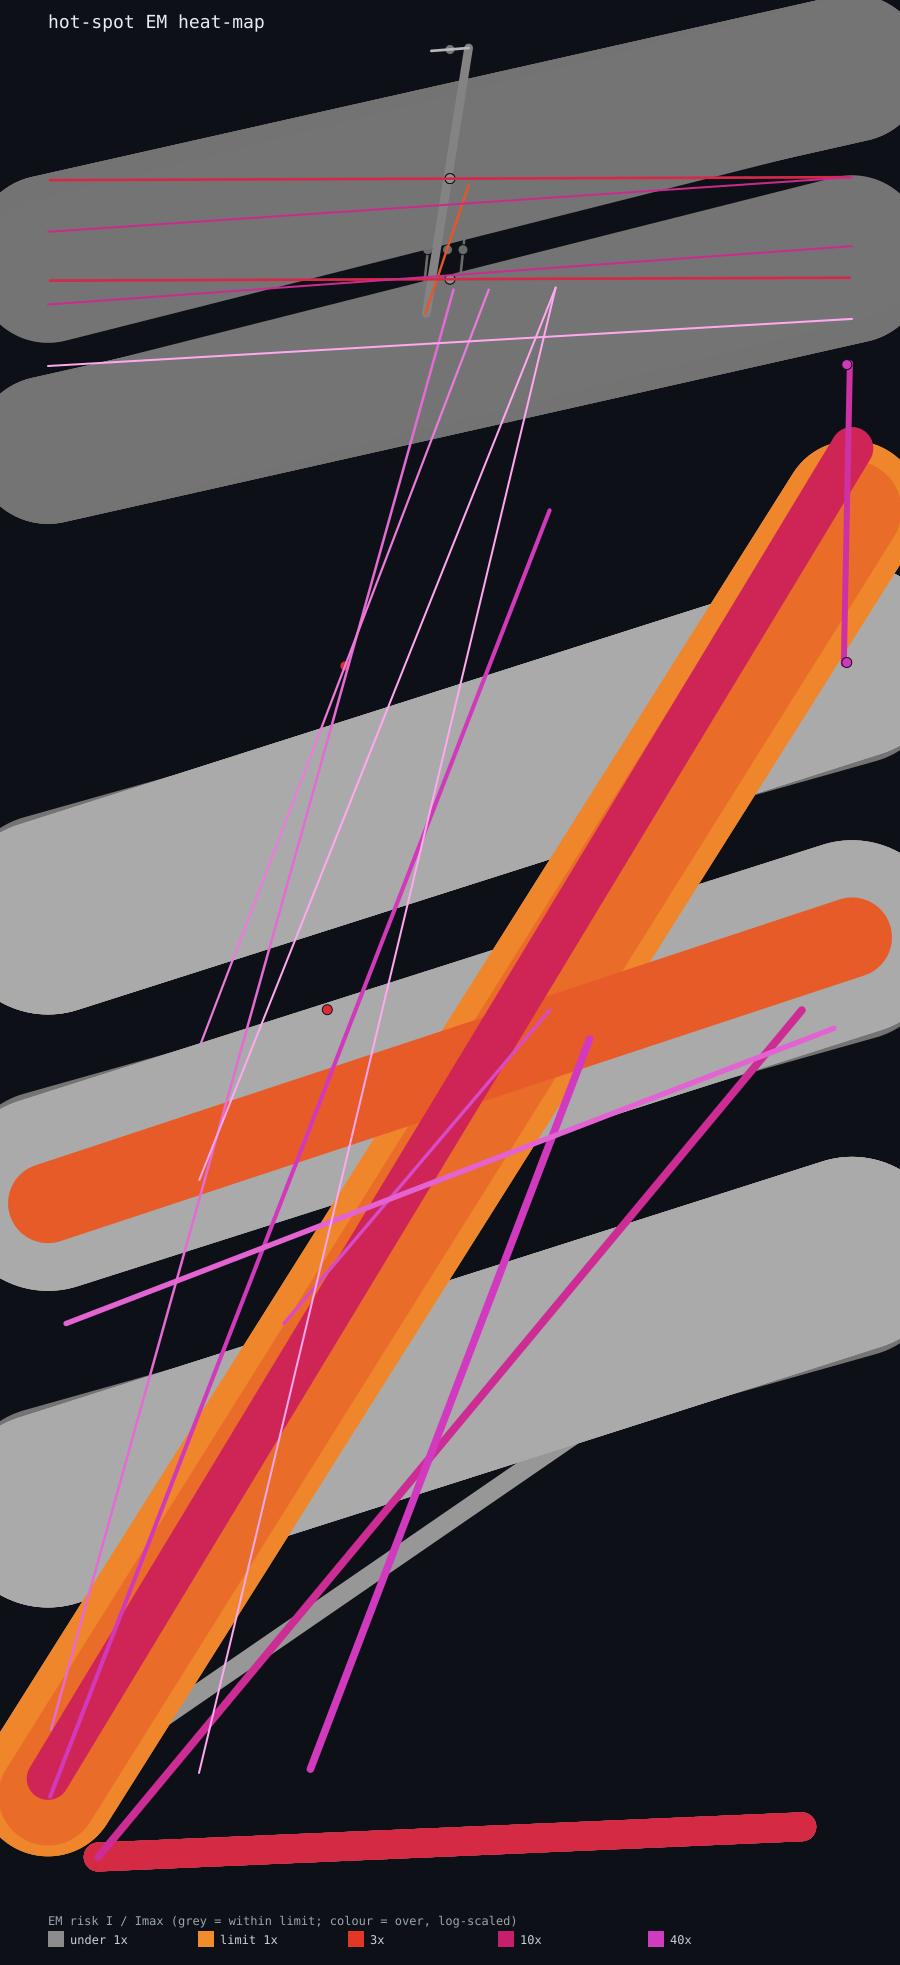

Values plotted in this chart, from the file beside it:
net, seg, layer, width_um, length_um, is_via, cuts, I_avg, I_rms, I_peak, Imax_avg, ratio_avg, ratio_rms, ratio_peak, worst, rel_mttf_pct, x1, y1, x2, y2
drv_o_n, 1, Metal1, 0.1595, 122.7, 0, 0, 3.0000e-02, 3.0000e-02, 3.0000e-02, 1.5950e-04, 188.1, 0.000, 0.000, 188.1, 0.0, 15.02, 8.37, 50.52, 156.2
drv_o_p, 1, Metal1, 0.16, 263.8, 0, 0, 3.0000e-02, 3.0000e-02, 3.0000e-02, 1.6000e-04, 187.5, 0.000, 0.000, 187.5, 0.0, 15.05, 67.37, 50.52, 156.2
iovdd, 1, Metal1, 0.1714, 110.5, 0, 0, 3.0000e-02, 3.0000e-02, 3.0000e-02, 1.7140e-04, 175, 0.000, 0.000, 175, 0.0, 0.0, 148.4, 80.0, 153
drv_o_p, 2, Metal2, 0.2207, 111.9, 0, 0, 3.0000e-02, 3.0000e-02, 3.0000e-02, 4.4140e-04, 67.97, 0.000, 0.000, 67.97, 0.0, 15.23, 81.03, 43.86, 156
drv_o_n, 2, Metal2, 0.2527, 206.1, 0, 0, 3.0000e-02, 3.0000e-02, 3.0000e-02, 5.0540e-04, 59.36, 0.000, 0.000, 59.36, 0.0, 0.3, 12.66, 40.35, 156
iovdd_esd, 1, Metal1, 0.5378, 466.8, 0, 0, 3.0000e-02, 3.0000e-02, 3.0000e-02, 5.3780e-04, 55.78, 0.000, 0.000, 55.78, 0.0, 1.8, 53.08, 78.2, 82.46
iovdd_esd, 2, Metal2, 0.3284, 394.9, 0, 0, 3.0000e-02, 3.0000e-02, 3.0000e-02, 6.5680e-04, 45.68, 0.000, 0.000, 45.68, 0.0, 23.47, 53.08, 49.91, 84.26
pad, 1, Metal1, 0.7606, 329.1, 0, 0, 3.0000e-02, 3.0000e-02, 3.0000e-02, 7.6060e-04, 39.44, 0.000, 0.000, 39.44, 0.1, 26.11, 8.75, 53.89, 81.4
iovdd, 8, Via1, 0.0, 0.0, 1, 2, 3.0000e-02, 3.0000e-02, 3.0000e-02, 8.0000e-04, 37.5, 0.000, 0.000, 37.5, 0.1, 79.48, 148.5, 79.48, 148.5
iovdd, 9, Via2, 0.0, 0.0, 1, 2, 3.0000e-02, 3.0000e-02, 3.0000e-02, 8.0000e-04, 37.5, 0.000, 0.000, 37.5, 0.1, 79.48, 118.9, 79.48, 118.9
iovss_gr, 2, Metal2, 0.4073, 450.5, 0, 0, 3.0000e-02, 3.0000e-02, 3.0000e-02, 8.1460e-04, 36.83, 0.000, 0.000, 36.83, 0.1, 0.21, 6.0, 49.91, 134.0
iovdd, 2, Metal2, 0.5978, 30.55, 0, 0, 3.0000e-02, 3.0000e-02, 3.0000e-02, 1.1956e-03, 25.09, 0.000, 0.000, 25.09, 0.2, 79.18, 118.7, 79.79, 148.6
pad, 2, Metal2, 0.7793, 924.4, 0, 0, 3.0000e-02, 3.0000e-02, 3.0000e-02, 1.5586e-03, 19.25, 0.000, 0.000, 19.25, 0.3, 5.0, 0.0, 75.0, 84.26
vss, 1, Metal1, 0.1703, 112.2, 0, 0, 3.0000e-03, 3.0000e-03, 3.0000e-03, 1.7030e-04, 17.62, 0.000, 0.000, 17.62, 0.3, 0.0, 154.5, 80.0, 160.3
vdd, 1, Metal1, 0.1719, 105.9, 0, 0, 3.0000e-03, 3.0000e-03, 3.0000e-03, 1.7190e-04, 17.45, 0.000, 0.000, 17.45, 0.3, 0.0, 161.7, 80.0, 167.1
iovss_gr, 1, Metal1, 4.243, 1102, 0, 0, 3.0000e-02, 3.0000e-02, 3.0000e-02, 4.2429e-03, 7.071, 0.000, 0.000, 7.071, 2.0, 0.0, 7.8, 80.0, 140.2
vdd, 2, Metal2, 0.265, 6.72, 0, 0, 3.0000e-03, 3.0000e-03, 3.0000e-03, 5.3000e-04, 5.660, 0.000, 0.000, 5.660, 3.1, 0.21, 166.9, 79.79, 167.1
vss, 2, Metal2, 0.265, 6.72, 0, 0, 3.0000e-03, 3.0000e-03, 3.0000e-03, 5.3000e-04, 5.660, 0.000, 0.000, 5.660, 3.1, 0.21, 156.9, 79.79, 157.1
pad, 3, Metal3, 2.877, 73.0, 0, 0, 3.0000e-02, 3.0000e-02, 3.0000e-02, 5.7534e-03, 5.214, 0.000, 0.000, 5.214, 3.7, 5.0, 0.0, 75.0, 3.0
pad, 4, Metal4, 2.877, 73.0, 0, 0, 3.0000e-02, 3.0000e-02, 3.0000e-02, 5.7534e-03, 5.214, 0.000, 0.000, 5.214, 3.7, 5.0, 0.0, 75.0, 3.0
pad, 5, Metal5, 2.877, 73.0, 0, 0, 3.0000e-02, 3.0000e-02, 3.0000e-02, 5.7534e-03, 5.214, 0.000, 0.000, 5.214, 3.7, 5.0, 0.0, 75.0, 3.0
drv_o_n, 3, Via1, 0.0, 0.0, 1, 18, 3.0000e-02, 3.0000e-02, 3.0000e-02, 7.2000e-03, 4.167, 0.000, 0.000, 4.167, 5.8, 27.79, 84.31, 27.79, 84.31
drv_o_p, 3, Via1, 0.0, 0.0, 1, 18, 3.0000e-02, 3.0000e-02, 3.0000e-02, 7.2000e-03, 4.167, 0.000, 0.000, 4.167, 5.8, 29.55, 118.5, 29.55, 118.5
c2p_in, 1, Metal1, 0.2422, 21.77, 0, 0, 5.0000e-04, 5.0000e-04, 5.0000e-04, 2.4220e-04, 2.064, 0.000, 0.000, 2.064, 23.5, 37.56, 153.6, 41.86, 166.4
iovdd_esd, 3, Metal3, 7.955, 260.3, 0, 0, 3.0000e-02, 3.0000e-02, 3.0000e-02, 1.5910e-02, 1.886, 0.000, 0.000, 1.886, 28.1, 0.0, 65.06, 80.0, 91.5
iovss_gr, 3, Metal3, 9.879, 272.9, 0, 0, 3.0000e-02, 3.0000e-02, 3.0000e-02, 1.9758e-02, 1.518, 0.000, 0.000, 1.518, 43.4, 0.0, 6.09, 80.0, 134.0
iovss_gr, 4, Metal4, 13.85, 193.5, 0, 0, 3.0000e-02, 3.0000e-02, 3.0000e-02, 2.7700e-02, 1.083, 0.000, 0.000, 1.083, 85.3, 0.0, 7.0, 80.0, 134.0
iovss_gr, 5, Metal5, 13.85, 193.5, 0, 0, 3.0000e-02, 3.0000e-02, 3.0000e-02, 2.7700e-02, 1.083, 0.000, 0.000, 1.083, 85.3, 0.0, 7.0, 80.0, 134.0
pad, 10, Via3, 0.0, 0.0, 1, 70, 3.0000e-02, 3.0000e-02, 3.0000e-02, 2.8000e-02, 1.071, 0.000, 0.000, 1.071, 87.1, 40.0, 1.5, 40.0, 1.5
pad, 11, Via4, 0.0, 0.0, 1, 70, 3.0000e-02, 3.0000e-02, 3.0000e-02, 2.8000e-02, 1.071, 0.000, 0.000, 1.071, 87.1, 40.0, 1.5, 40.0, 1.5
c2p_in, 3, Metal3, 0.269, 4.0, 0, 0, 5.0000e-04, 5.0000e-04, 5.0000e-04, 5.3800e-04, 0.929, 0.000, 0.000, 0.929, 115.8, 38.15, 179.7, 41.85, 180.0
iovss, 1, Metal3, 19.34, 105.5, 0, 0, 3.0000e-02, 3.0000e-02, 3.0000e-02, 3.8673e-02, 0.776, 0.000, 0.000, 0.776, 166.2, 0.0, 34.5, 80.0, 60.0
iovss, 2, Metal4, 19.34, 105.5, 0, 0, 3.0000e-02, 3.0000e-02, 3.0000e-02, 3.8673e-02, 0.776, 0.000, 0.000, 0.776, 166.2, 0.0, 34.5, 80.0, 60.0
iovss, 3, Metal5, 19.34, 105.5, 0, 0, 3.0000e-02, 3.0000e-02, 3.0000e-02, 3.8673e-02, 0.776, 0.000, 0.000, 0.776, 166.2, 0.0, 34.5, 80.0, 60.0
iovdd_esd, 4, Metal4, 19.34, 105.5, 0, 0, 3.0000e-02, 3.0000e-02, 3.0000e-02, 3.8673e-02, 0.776, 0.000, 0.000, 0.776, 166.2, 0.0, 66.0, 80.0, 91.5
iovdd_esd, 5, Metal5, 19.34, 105.5, 0, 0, 3.0000e-02, 3.0000e-02, 3.0000e-02, 3.8673e-02, 0.776, 0.000, 0.000, 0.776, 166.2, 0.0, 66.0, 80.0, 91.5
iovdd, 3, Metal3, 19.34, 105.5, 0, 0, 3.0000e-02, 3.0000e-02, 3.0000e-02, 3.8673e-02, 0.776, 0.000, 0.000, 0.776, 166.2, 0.0, 93.5, 80.0, 119.0
iovdd, 4, Metal4, 19.34, 105.5, 0, 0, 3.0000e-02, 3.0000e-02, 3.0000e-02, 3.8673e-02, 0.776, 0.000, 0.000, 0.776, 166.2, 0.0, 93.5, 80.0, 119.0
iovdd, 5, Metal5, 19.34, 105.5, 0, 0, 3.0000e-02, 3.0000e-02, 3.0000e-02, 3.8673e-02, 0.776, 0.000, 0.000, 0.776, 166.2, 0.0, 93.5, 80.0, 119.0
pad, 6, TopMetal1, 2.877, 73.0, 0, 0, 3.0000e-02, 3.0000e-02, 3.0000e-02, 4.3151e-02, 0.695, 0.000, 0.000, 0.695, 206.9, 5.0, 0.0, 75.0, 3.0
pad, 7, TopMetal2, 2.877, 73.0, 0, 0, 3.0000e-02, 3.0000e-02, 3.0000e-02, 4.6027e-02, 0.652, 0.000, 0.000, 0.652, 235.4, 5.0, 0.0, 75.0, 3.0
pad, 12, TopVia1, 0.0, 0.0, 1, 35, 3.0000e-02, 3.0000e-02, 3.0000e-02, 4.9000e-02, 0.612, 0.000, 0.000, 0.612, 266.8, 40.0, 1.5, 40.0, 1.5
guard, 1, Metal1, 1.871, 544.5, 0, 0, 1.0000e-03, 1.0000e-03, 1.0000e-03, 1.8706e-03, 0.535, 0.000, 0.000, 0.535, 349.9, 0.0, 6.0, 80.0, 61.0
vdd, 7, Via1, 0.0, 0.0, 1, 16, 3.0000e-03, 3.0000e-03, 3.0000e-03, 6.4000e-03, 0.469, 0.000, 0.000, 0.469, 455.1, 40.0, 167.0, 40.0, 167.0
vdd, 8, Via2, 0.0, 0.0, 1, 16, 3.0000e-03, 3.0000e-03, 3.0000e-03, 6.4000e-03, 0.469, 0.000, 0.000, 0.469, 455.1, 40.0, 167.0, 40.0, 167.0
vss, 7, Via1, 0.0, 0.0, 1, 16, 3.0000e-03, 3.0000e-03, 3.0000e-03, 6.4000e-03, 0.469, 0.000, 0.000, 0.469, 455.1, 40.0, 157.0, 40.0, 157.0
vss, 8, Via2, 0.0, 0.0, 1, 16, 3.0000e-03, 3.0000e-03, 3.0000e-03, 6.4000e-03, 0.469, 0.000, 0.000, 0.469, 455.1, 40.0, 157.0, 40.0, 157.0
c2p_in, 2, Metal2, 0.8633, 68.01, 0, 0, 5.0000e-04, 5.0000e-04, 5.0000e-04, 1.7266e-03, 0.290, 0.000, 0.000, 0.290, 1192, 37.64, 153.6, 41.85, 180.0
iovdd_esd, 9, Via2, 0.0, 0.0, 1, 376, 3.0000e-02, 3.0000e-02, 3.0000e-02, 1.5040e-01, 0.199, 0.000, 0.000, 0.199, 2513, 39.24, 74.63, 39.24, 74.63
iovss_gr, 9, Via2, 0.0, 0.0, 1, 384, 3.0000e-02, 3.0000e-02, 3.0000e-02, 1.5360e-01, 0.195, 0.000, 0.000, 0.195, 2621, 25.09, 69.95, 25.09, 69.95
iovss, 6, Via3, 0.0, 0.0, 1, 429, 3.0000e-02, 3.0000e-02, 3.0000e-02, 1.7160e-01, 0.175, 0.000, 0.000, 0.175, 3272, 40.0, 47.25, 40.0, 47.25
iovss, 7, Via4, 0.0, 0.0, 1, 429, 3.0000e-02, 3.0000e-02, 3.0000e-02, 1.7160e-01, 0.175, 0.000, 0.000, 0.175, 3272, 40.0, 47.25, 40.0, 47.25
iovdd_esd, 10, Via3, 0.0, 0.0, 1, 429, 3.0000e-02, 3.0000e-02, 3.0000e-02, 1.7160e-01, 0.175, 0.000, 0.000, 0.175, 3272, 40.0, 78.75, 40.0, 78.75
iovdd_esd, 11, Via4, 0.0, 0.0, 1, 429, 3.0000e-02, 3.0000e-02, 3.0000e-02, 1.7160e-01, 0.175, 0.000, 0.000, 0.175, 3272, 40.0, 78.75, 40.0, 78.75
iovdd, 10, Via3, 0.0, 0.0, 1, 429, 3.0000e-02, 3.0000e-02, 3.0000e-02, 1.7160e-01, 0.175, 0.000, 0.000, 0.175, 3272, 40.0, 106.2, 40.0, 106.2
iovdd, 11, Via4, 0.0, 0.0, 1, 429, 3.0000e-02, 3.0000e-02, 3.0000e-02, 1.7160e-01, 0.175, 0.000, 0.000, 0.175, 3272, 40.0, 106.2, 40.0, 106.2
iovdd_esd, 8, Via1, 0.0, 0.0, 1, 436, 3.0000e-02, 3.0000e-02, 3.0000e-02, 1.7440e-01, 0.172, 0.000, 0.000, 0.172, 3380, 36.74, 67.8, 36.74, 67.8
iovss_gr, 7, TopMetal2, 11.73, 187.5, 0, 0, 3.0000e-02, 3.0000e-02, 3.0000e-02, 1.8773e-01, 0.160, 0.000, 0.000, 0.160, 3916, 0.0, 8.5, 80.0, 132.5
iovss_gr, 8, Via1, 0.0, 0.0, 1, 484, 3.0000e-02, 3.0000e-02, 3.0000e-02, 1.9360e-01, 0.155, 0.000, 0.000, 0.155, 4165, 25.09, 70.82, 25.09, 70.82
iovss_gr, 6, TopMetal1, 13.85, 193.5, 0, 0, 3.0000e-02, 3.0000e-02, 3.0000e-02, 2.0775e-01, 0.144, 0.000, 0.000, 0.144, 4796, 0.0, 7.0, 80.0, 134.0
... 45 more rows
